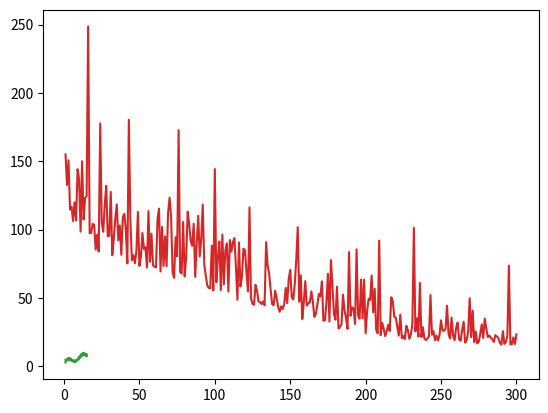

Write Python code to recreate this figure.
import random
import numpy as np
import matplotlib.pyplot as plt
import math
import time
start_time=time.time()

class Network:

    def __init__(self, sizes):
        self.num_layers = len(sizes)
        self.sizes = sizes
        self.biases = [np.random.randn(y, 1) for y in sizes[1:]]
        self.weights = [np.random.randn(y, x) for x, y in zip(sizes[:-1], sizes[1:])]

    def feedforward(self, a):
        for b, w in zip(self.biases, self.weights):
            a = sigmoid(np.dot(w, a)+b)
        return a

    def SGD(self, training_data, epochs, mini_batch_size, eta):
        n = len(training_data)
        self.progress_epochs=[]
        for j in range(epochs):
            random.shuffle(training_data)
            mini_batches = [
                training_data[k:k+mini_batch_size]
                for k in range(0, n, mini_batch_size)]
            for mini_batch in mini_batches:
                self.update_mini_batch(mini_batch, eta)
            cost_epoch=self.MSE(training_data_)
            self.progress_epochs.append(cost_epoch)

    def update_mini_batch(self, mini_batch, eta):
        nabla_b = [np.zeros(b.shape) for b in self.biases]
        nabla_w = [np.zeros(w.shape) for w in self.weights]
        for x, y in mini_batch:
            delta_nabla_b, delta_nabla_w = self.backprop(x, y)
            nabla_b = [nb+dnb for nb, dnb in zip(nabla_b, delta_nabla_b)]
            nabla_w = [nw+dnw for nw, dnw in zip(nabla_w, delta_nabla_w)]
        self.weights = [w-(eta/len(mini_batch))*nw
                        for w, nw in zip(self.weights, nabla_w)]
        self.biases = [b-(eta/len(mini_batch))*nb
                       for b, nb in zip(self.biases, nabla_b)]

    def backprop(self, x, y):
        nabla_b = [np.zeros(b.shape) for b in self.biases]
        nabla_w = [np.zeros(w.shape) for w in self.weights]
        # feedforward
        activation = x
        activations = [x] # list to store all the activations, layer by layer
        zs = [] # list to store all the z vectors, layer by layer
        for b, w in zip(self.biases, self.weights):
            z = np.dot(w, activation)+b
            zs.append(z)
            activation = sigmoid(z)
            activations.append(activation)
        # backward pass
        delta = self.cost_derivative(activations[-1], y) * \
            sigmoid_prime(zs[-1])
        nabla_b[-1] = delta
        nabla_w[-1] = np.dot(delta, activations[-2].transpose())
        # Note that the variable l in the loop below is used a little
        # differently to the notation in Chapter 2 of the book.  Here,
        # l = 1 means the last layer of neurons, l = 2 is the
        # second-last layer, and so on.  It's a renumbering of the
        # scheme in the book, used here to take advantage of the fact
        # that Python can use negative indices in lists.
        for l in range(2, self.num_layers):
            z = zs[-l]
            sp = sigmoid_prime(z)
            delta = np.dot(self.weights[-l+1].transpose(), delta) * sp
            nabla_b[-l] = delta
            nabla_w[-l] = np.dot(delta, activations[-l-1])
        return (nabla_b, nabla_w)

    def cost_derivative(self, output_activations, y):
        return (output_activations-y)
    def MSE(self, data):
        cost = [(i[1]-float(self.feedforward(i[0])*maximum))**2 for i in data]
        return sum(cost)
def sigmoid(z):
    return 1.0/(1.0+np.exp(-z))

def sigmoid_prime(z):
    return sigmoid(z)*(1-sigmoid(z))

def g(x):
    return np.sin(np.pi*x/5) + np.sqrt(x)

def f(x):
    return g(x) + np.random.normal(g(x), g(x)/10)


num_epochs = 300
learning_rate = 1
training_bounds = [1, 15]
num_training_samples = 40
poly_degree = 5

training_data = [(i, f(i)) for i in np.linspace(training_bounds[0], training_bounds[1], num_training_samples)]
training_data_ = training_data
training_data_x = [i[0] for i in training_data]
training_data_y = [i[1] for i in training_data]

maximum=max([i[1] for i in training_data])
training_data_scaled = [(i[0], i[1]/maximum) for i in training_data]

net=Network([1, 5, 1])
net.SGD(training_data_scaled, num_epochs, 1, learning_rate)

poly = np.poly1d(np.polyfit(training_data_x, training_data_y, poly_degree))

x=np.linspace(training_bounds[0], training_bounds[1], 100)

actual_y=f(x)
predicted_y=[float(net.feedforward(i)*maximum) for i in x]
plt.plot(x, predicted_y)
plt.plot(x, poly(x))
plt.plot(x, actual_y)
print(net.MSE(training_data))
plt.show()
epochs=[i for i in range(1, num_epochs+1)]
print(net.progress_epochs)
plt.plot(epochs, net.progress_epochs)
plt.show()
input()
